Run: headless pygame with SDL's dummy video driver; simulated clock (each Clock.tick advances the game by its frame time, no real sleeping); random seed 0; keys injected as events and as key.get_pressed() state; mouse plan: one left click at the window centre at the start of phase 2, then a move to the lower-right quarter at the start of phase 3.
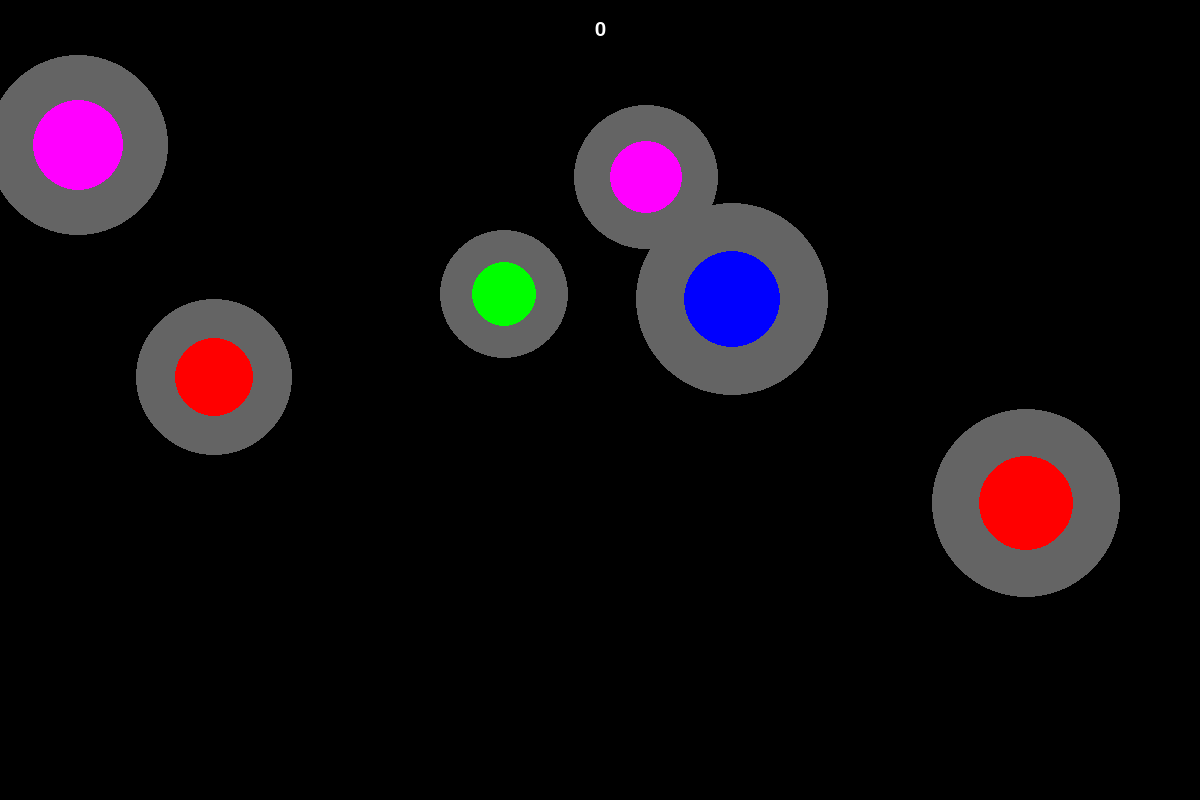
Frame 1 of 4 · flips 1–60 · no input
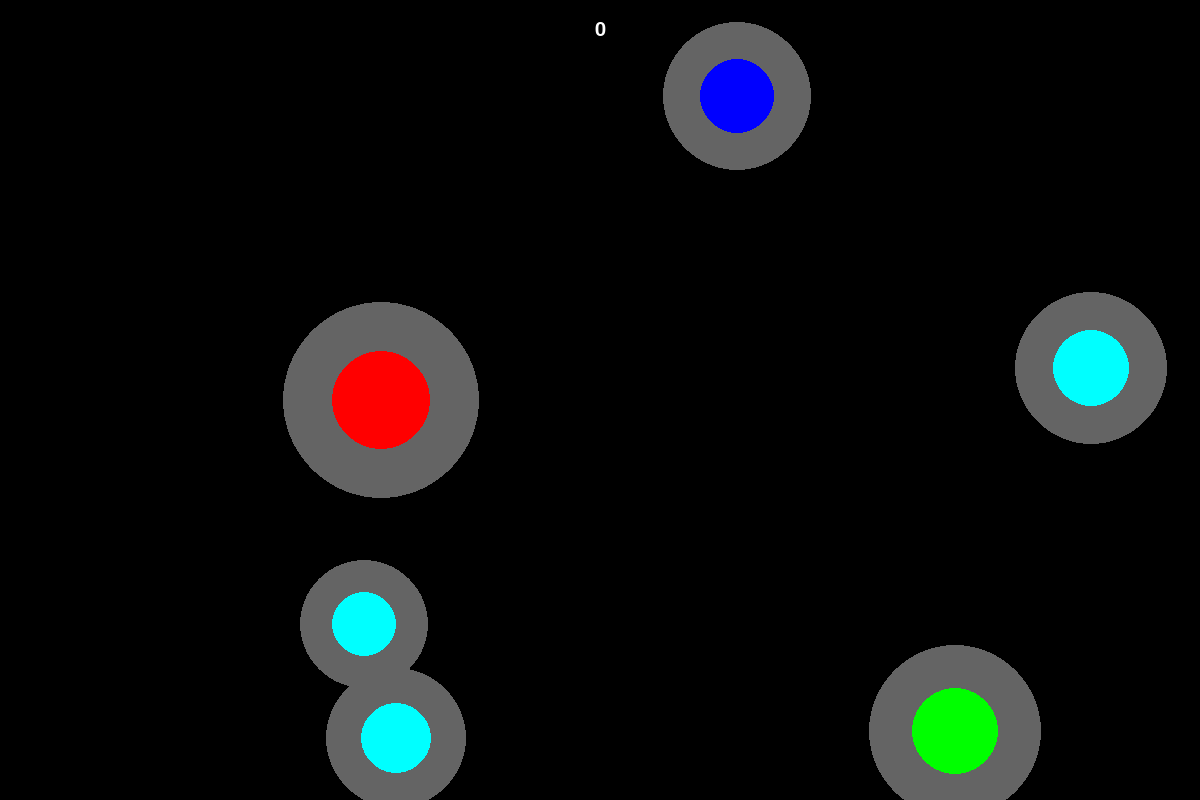
Frame 2 of 4 · flips 61–180 · clicked the window centre · tapped SPACE, RETURN · held RIGHT (→), D
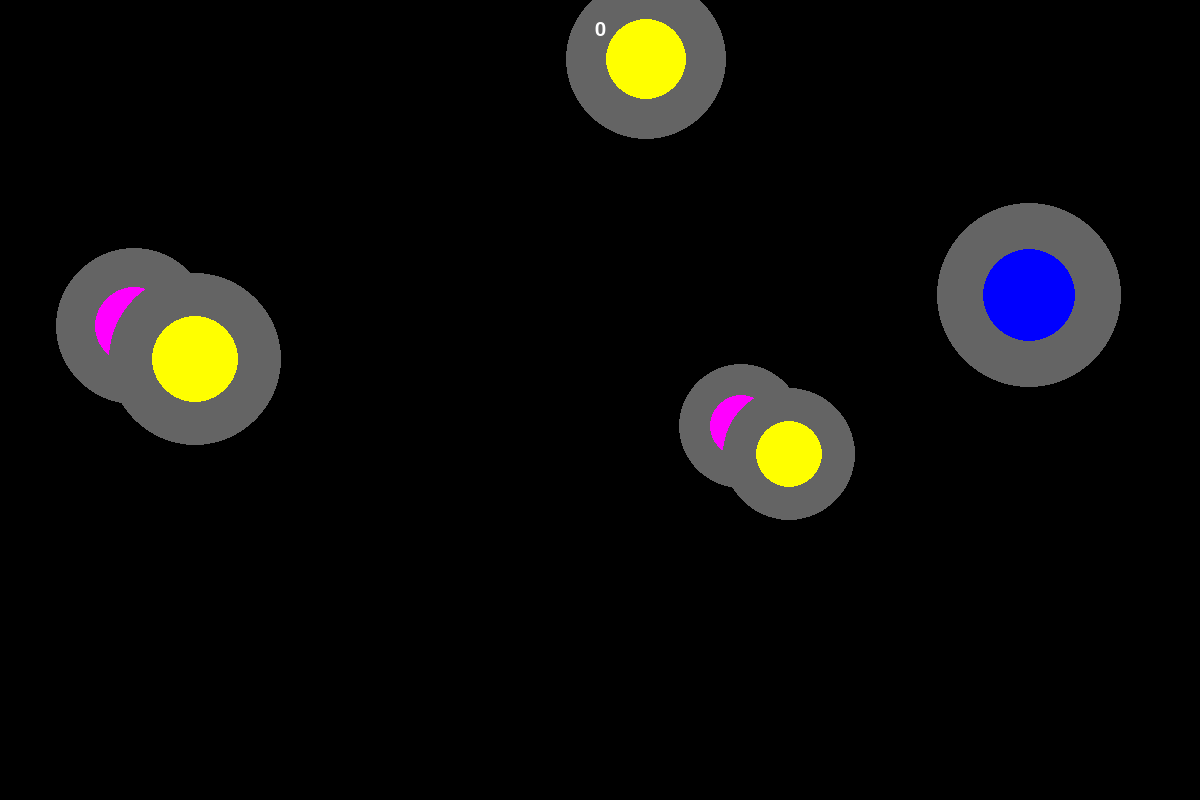
Frame 3 of 4 · flips 181–300 · moved the mouse to the lower-right quarter · held DOWN (↓), S
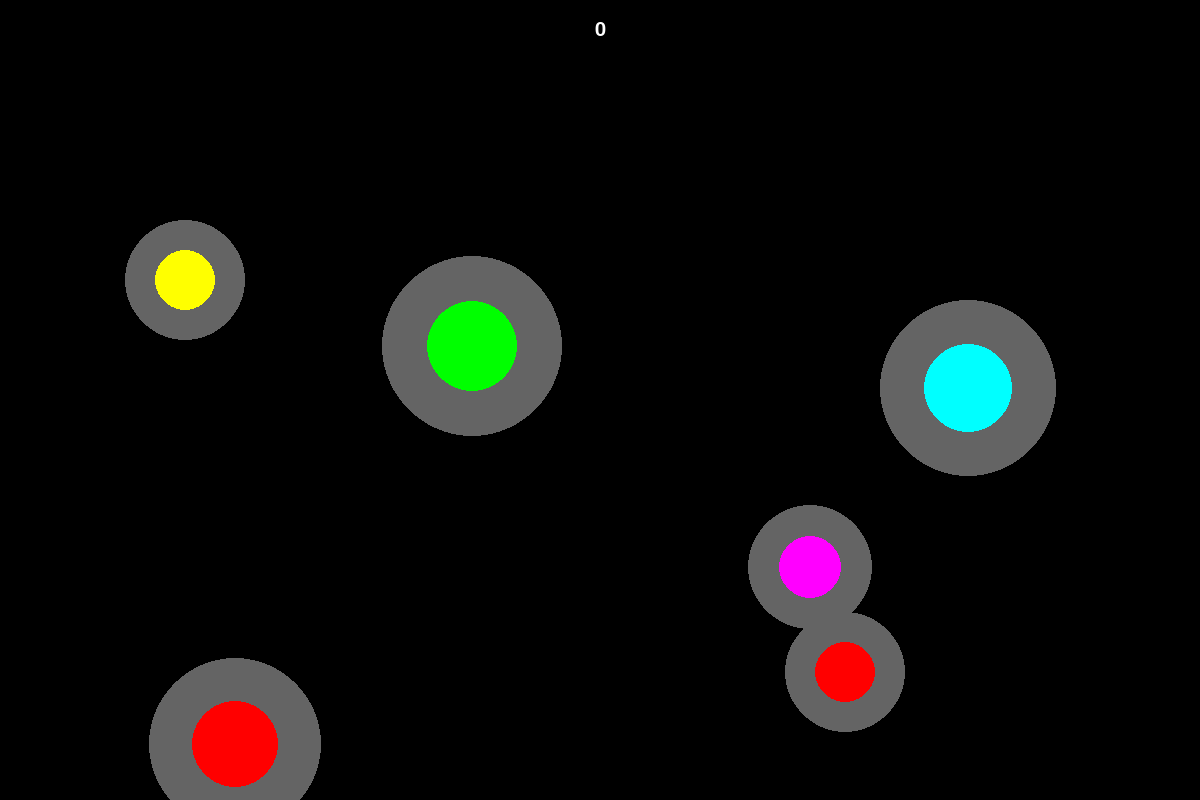
Frame 4 of 4 · flips 301–420 · held LEFT (←), A, UP (↑), W

The pygame program that drew these frames:

import pygame
from pygame.draw import *
import random
pygame.init()

FPS = 30
WIDTH = 1200
HEIGHT = 800
TIME_LIVE = 1000

GREY = (100, 100, 100)
RED = (255, 0, 0)
BLUE = (0, 0, 255)
YELLOW = (255, 255, 0)
GREEN = (0, 255, 0)
MAGENTA = (255, 0, 255)
CYAN = (0, 255, 255)
BLACK = (0, 0, 0)
WHITE = (255, 255, 255)
COLORS = [RED, BLUE, YELLOW, GREEN, MAGENTA, CYAN]

def draw_text(text, size, x, y, colour):
    font = pygame.font.SysFont("arial", size)
    text_surface = font.render(text, True, colour)
    text_rect = text_surface.get_rect()
    text_rect.midtop = (x, y)
    screen.blit(text_surface, text_rect)

def new_ball():
    dict = {
        "x": random.randint(50, WIDTH - 50),
        "y": random.randint(50, HEIGHT - 50),
        "vx": random.randint(-2, 2),
        "vy": random.randint(-2, 2),
        "clr": COLORS[random.randint(0, 5)],
        "r": random.randint(30, 50),
        "sp_time": pygame.time.get_ticks()
    }
    return dict
    
def update(x ,y, balls):
    massiv = []
    now = pygame.time.get_ticks()
    for i in balls:
        if (i.get("x") - x) ** 2 + (i.get("y") - y) ** 2 < i.get("r") ** 2:
            score += 60 - i.get("r")
        elif now - i.get("sp_time") > TIME_LIVE:
            pass
        else: 
            circle(screen, GREY, (i.get("x"), i.get("y")),
                i.get("r")*(2 - (now - i.get("sp_time")) // TIME_LIVE)
                )
            circle(screen, i.get("clr"), (i.get("x"), i.get("y")), i.get("r"))
            massiv.append(i)
    if len(massiv) <= 5 :
        massiv.append(new_ball())
    return tuple(massiv)
        


screen = pygame.display.set_mode((WIDTH, HEIGHT))
pygame.display.update()
clock = pygame.time.Clock()
finished = False
balls = ()
score = 0

while not finished:
    clock.tick(FPS)
    x, y = (0, 0)
    for event in pygame.event.get():
        if event.type == pygame.QUIT:
            finished = True
        if event.type == pygame.MOUSEBUTTONDOWN:
            if event.button == 1:
                x, y = event.pos
    screen.fill(BLACK)
    balls = update(x, y, balls)
    draw_text(str(score), 30, WIDTH / 2, 20, WHITE)
    pygame.display.flip()

pygame.quit()
